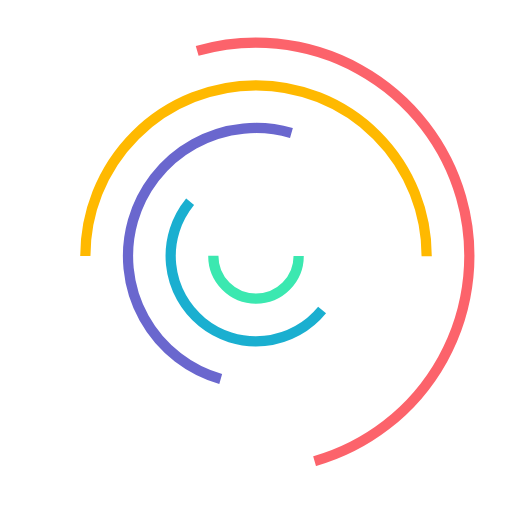
t = 0.00 s
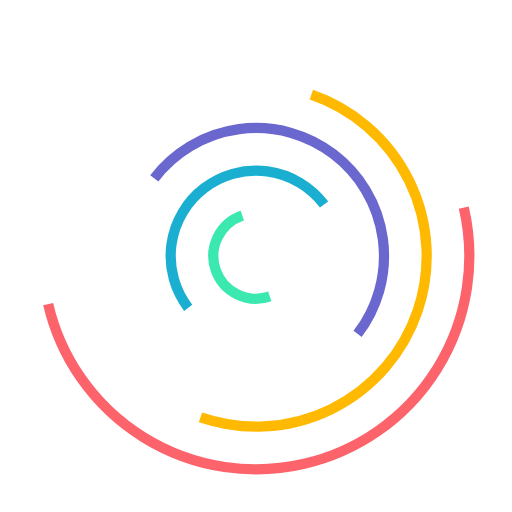
t = 0.30 s
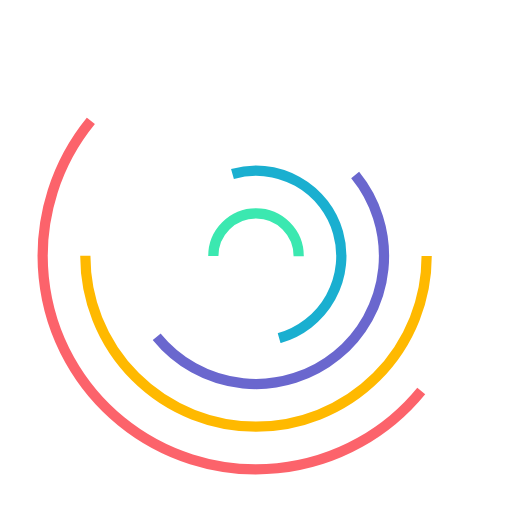
t = 0.60 s
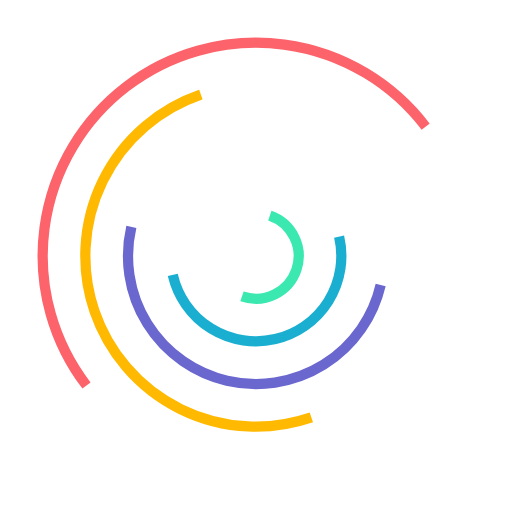
t = 0.90 s

The animated SVG that drew these frames (rendered in a browser with its animation timeline set to each time). Animation: 5 SMIL elements (animateTransform=5); one cycle of 1.20 s, repeats indefinitely.

<svg class="lds-curve-bars" width="200px"  height="200px"  xmlns="http://www.w3.org/2000/svg" xmlns:xlink="http://www.w3.org/1999/xlink" viewBox="0 0 100 100" preserveAspectRatio="xMidYMid" style="background: none;"><g transform="translate(50,50)"><circle cx="0" cy="0" r="8.333333333333334" fill="none" stroke="#3be8b0" stroke-width="2" stroke-dasharray="26.179938779914945 26.179938779914945" transform="rotate(6.74426)">
<animateTransform attributeName="transform" type="rotate" values="0 0 0;360 0 0" times="0;1" dur="1.2s" calcMode="spline" keySplines="0.2 0 0.8 1" begin="0" repeatCount="indefinite"></animateTransform>
</circle><circle cx="0" cy="0" r="16.666666666666668" fill="none" stroke="#1aafd0" stroke-width="2" stroke-dasharray="52.35987755982989 52.35987755982989" transform="rotate(60.3825)">
<animateTransform attributeName="transform" type="rotate" values="0 0 0;360 0 0" times="0;1" dur="1.2s" calcMode="spline" keySplines="0.2 0 0.8 1" begin="-0.2" repeatCount="indefinite"></animateTransform>
</circle><circle cx="0" cy="0" r="25" fill="none" stroke="#6a67ce" stroke-width="2" stroke-dasharray="78.53981633974483 78.53981633974483" transform="rotate(130.327)">
<animateTransform attributeName="transform" type="rotate" values="0 0 0;360 0 0" times="0;1" dur="1.2s" calcMode="spline" keySplines="0.2 0 0.8 1" begin="-0.4" repeatCount="indefinite"></animateTransform>
</circle><circle cx="0" cy="0" r="33.333333333333336" fill="none" stroke="#ffb900" stroke-width="2" stroke-dasharray="104.71975511965978 104.71975511965978" transform="rotate(204.959)">
<animateTransform attributeName="transform" type="rotate" values="0 0 0;360 0 0" times="0;1" dur="1.2s" calcMode="spline" keySplines="0.2 0 0.8 1" begin="-0.6" repeatCount="indefinite"></animateTransform>
</circle><circle cx="0" cy="0" r="41.666666666666664" fill="none" stroke="#fc636b" stroke-width="2" stroke-dasharray="130.89969389957471 130.89969389957471" transform="rotate(277.312)">
<animateTransform attributeName="transform" type="rotate" values="0 0 0;360 0 0" times="0;1" dur="1.2s" calcMode="spline" keySplines="0.2 0 0.8 1" begin="-0.8" repeatCount="indefinite"></animateTransform>
</circle></g></svg>